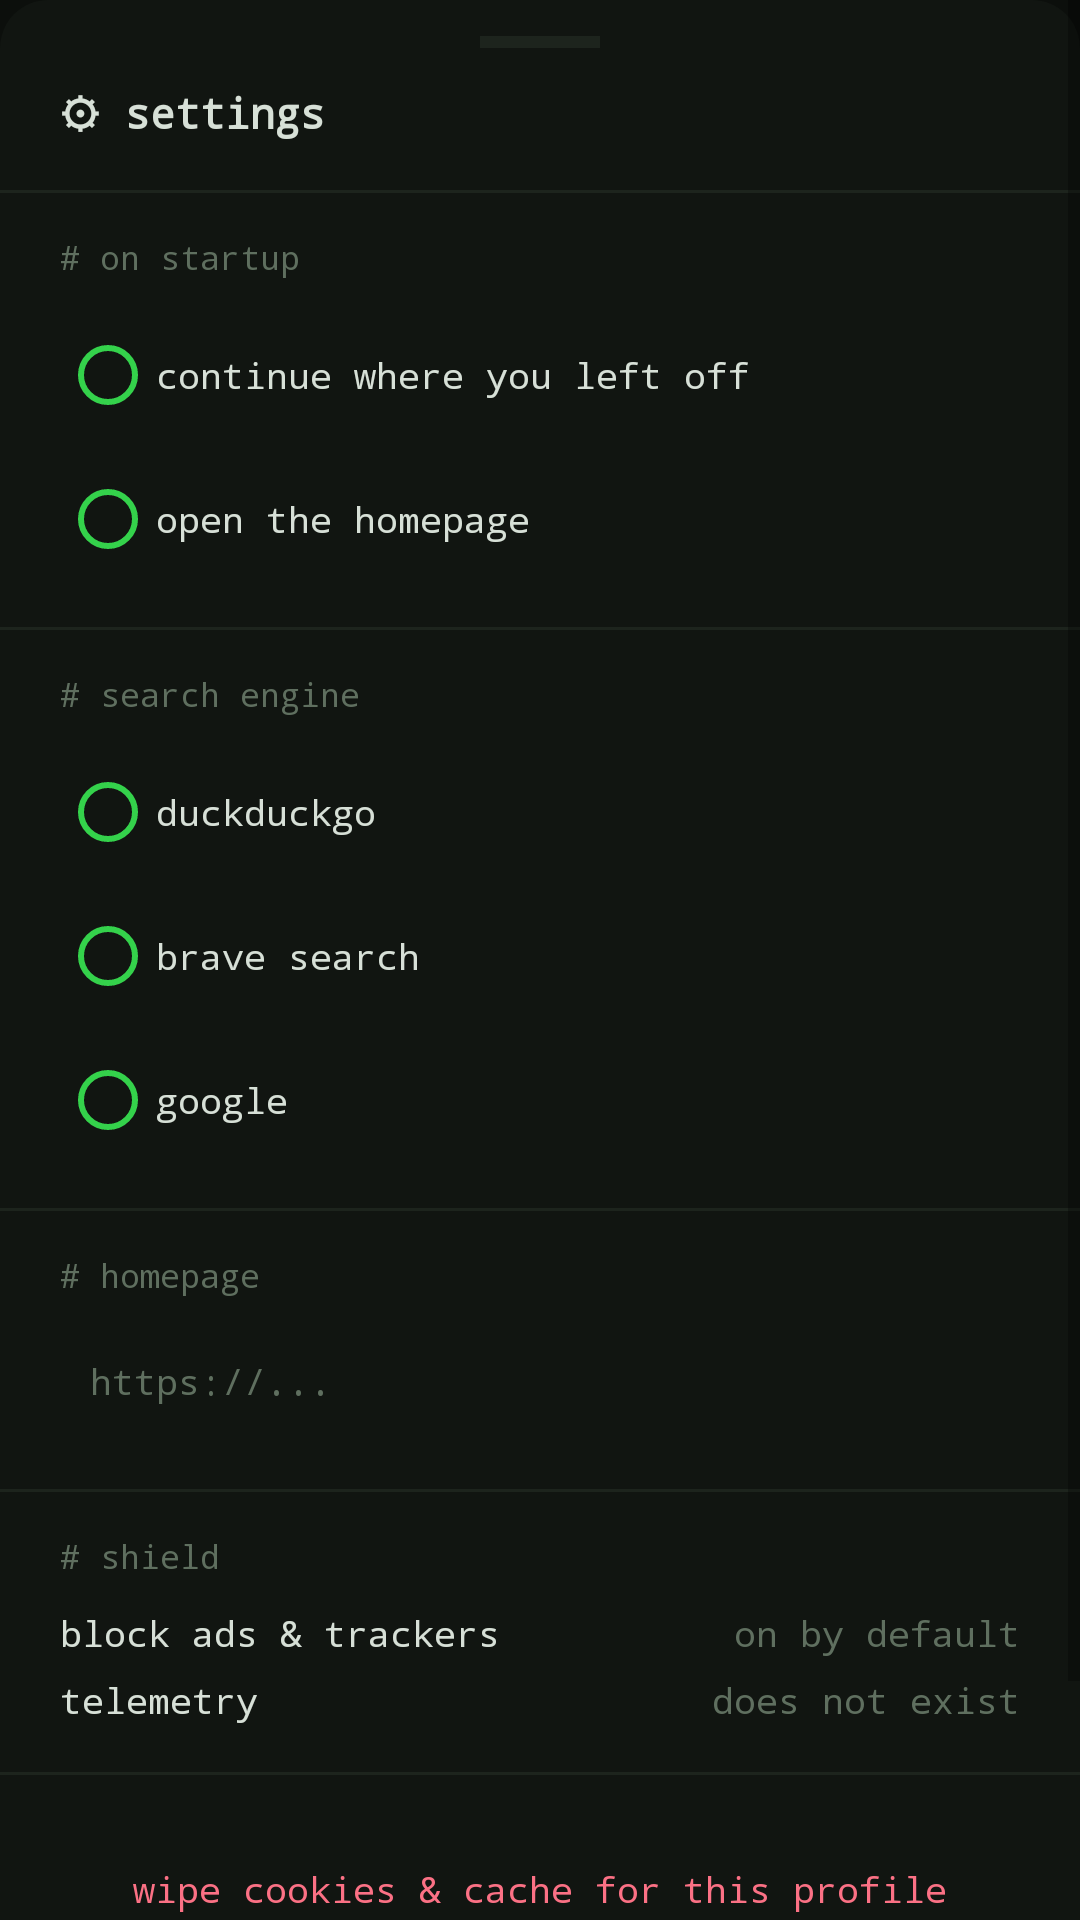

Write the Android layout XML for this screen, with the resource values it uses.
<!-- AndroidManifest.xml: application theme Theme.Noctra -->
<!-- res/layout/sheet_settings.xml -->
<?xml version="1.0" encoding="utf-8"?>
<ScrollView xmlns:android="http://schemas.android.com/apk/res/android"
    android:layout_width="match_parent"
    android:layout_height="wrap_content"
    android:background="@drawable/bg_sheet">

    <LinearLayout
        android:layout_width="match_parent"
        android:layout_height="wrap_content"
        android:orientation="vertical"
        android:paddingBottom="32dp">

        <View android:layout_width="40dp" android:layout_height="4dp"
            android:layout_gravity="center_horizontal" android:layout_marginTop="12dp" android:layout_marginBottom="12dp"
            android:background="@color/line" />

        <TextView android:layout_width="match_parent" android:layout_height="wrap_content"
            android:text="⚙ settings" android:textColor="@color/fg" android:textSize="14sp"
            android:fontFamily="monospace" android:textStyle="bold"
            android:paddingStart="20dp" android:paddingBottom="16dp" />

        <View android:layout_width="match_parent" android:layout_height="1dp" android:background="@color/line" />

        <TextView android:layout_width="match_parent" android:layout_height="wrap_content"
            android:text="# on startup" android:textColor="@color/dim" android:textSize="11sp"
            android:fontFamily="monospace" android:paddingStart="20dp" android:paddingTop="14dp" android:paddingBottom="8dp" />

        <RadioGroup android:id="@+id/startupGroup"
            android:layout_width="match_parent" android:layout_height="wrap_content"
            android:paddingStart="20dp" android:paddingEnd="20dp">
            <RadioButton android:id="@+id/startupRestore" android:layout_width="wrap_content"
                android:layout_height="wrap_content" android:text="continue where you left off"
                android:textColor="@color/fg" android:textSize="12sp" android:fontFamily="monospace"
                android:buttonTint="@color/green" />
            <RadioButton android:id="@+id/startupHome" android:layout_width="wrap_content"
                android:layout_height="wrap_content" android:text="open the homepage"
                android:textColor="@color/fg" android:textSize="12sp" android:fontFamily="monospace"
                android:buttonTint="@color/green" />
        </RadioGroup>

        <View android:layout_width="match_parent" android:layout_height="1dp"
            android:background="@color/line" android:layout_marginTop="12dp" />

        <TextView android:layout_width="match_parent" android:layout_height="wrap_content"
            android:text="# search engine" android:textColor="@color/dim" android:textSize="11sp"
            android:fontFamily="monospace" android:paddingStart="20dp" android:paddingTop="14dp" android:paddingBottom="8dp" />

        <RadioGroup android:id="@+id/engineGroup"
            android:layout_width="match_parent" android:layout_height="wrap_content"
            android:paddingStart="20dp" android:paddingEnd="20dp">
            <RadioButton android:id="@+id/engineDdg" android:layout_width="wrap_content"
                android:layout_height="wrap_content" android:text="duckduckgo"
                android:textColor="@color/fg" android:textSize="12sp" android:fontFamily="monospace"
                android:buttonTint="@color/green" />
            <RadioButton android:id="@+id/engineBrave" android:layout_width="wrap_content"
                android:layout_height="wrap_content" android:text="brave search"
                android:textColor="@color/fg" android:textSize="12sp" android:fontFamily="monospace"
                android:buttonTint="@color/green" />
            <RadioButton android:id="@+id/engineGoogle" android:layout_width="wrap_content"
                android:layout_height="wrap_content" android:text="google"
                android:textColor="@color/fg" android:textSize="12sp" android:fontFamily="monospace"
                android:buttonTint="@color/green" />
        </RadioGroup>

        <View android:layout_width="match_parent" android:layout_height="1dp"
            android:background="@color/line" android:layout_marginTop="12dp" />

        <TextView android:layout_width="match_parent" android:layout_height="wrap_content"
            android:text="# homepage" android:textColor="@color/dim" android:textSize="11sp"
            android:fontFamily="monospace" android:paddingStart="20dp" android:paddingTop="14dp" android:paddingBottom="8dp" />

        <EditText android:id="@+id/homepageInput"
            android:layout_width="match_parent" android:layout_height="40dp"
            android:layout_marginStart="20dp" android:layout_marginEnd="20dp"
            android:background="@drawable/bg_chip"
            android:textColor="@color/fg" android:textColorHint="@color/dim"
            android:textSize="12sp" android:fontFamily="monospace"
            android:hint="https://..."
            android:paddingStart="10dp" android:paddingEnd="10dp"
            android:singleLine="true" android:inputType="textUri" />

        <View android:layout_width="match_parent" android:layout_height="1dp"
            android:background="@color/line" android:layout_marginTop="16dp" />

        <TextView android:layout_width="match_parent" android:layout_height="wrap_content"
            android:text="# shield" android:textColor="@color/dim" android:textSize="11sp"
            android:fontFamily="monospace" android:paddingStart="20dp" android:paddingTop="14dp" android:paddingBottom="4dp" />

        <LinearLayout android:layout_width="match_parent" android:layout_height="wrap_content"
            android:orientation="horizontal" android:paddingStart="20dp" android:paddingEnd="20dp" android:paddingTop="6dp">
            <TextView android:layout_width="0dp" android:layout_height="wrap_content" android:layout_weight="1"
                android:text="block ads &amp; trackers" android:textColor="@color/fg" android:textSize="12sp" android:fontFamily="monospace" />
            <TextView android:layout_width="wrap_content" android:layout_height="wrap_content"
                android:text="on by default" android:textColor="@color/dim" android:textSize="12sp" android:fontFamily="monospace" />
        </LinearLayout>
        <LinearLayout android:layout_width="match_parent" android:layout_height="wrap_content"
            android:orientation="horizontal" android:paddingStart="20dp" android:paddingEnd="20dp" android:paddingTop="6dp">
            <TextView android:layout_width="0dp" android:layout_height="wrap_content" android:layout_weight="1"
                android:text="telemetry" android:textColor="@color/fg" android:textSize="12sp" android:fontFamily="monospace" />
            <TextView android:layout_width="wrap_content" android:layout_height="wrap_content"
                android:text="does not exist" android:textColor="@color/dim" android:textSize="12sp" android:fontFamily="monospace" />
        </LinearLayout>

        <View android:layout_width="match_parent" android:layout_height="1dp"
            android:background="@color/line" android:layout_marginTop="16dp" />

        <Button android:id="@+id/btnClearData"
            android:layout_width="match_parent" android:layout_height="44dp"
            android:layout_marginStart="20dp" android:layout_marginEnd="20dp" android:layout_marginTop="16dp"
            android:background="@drawable/bg_chip"
            android:text="wipe cookies &amp; cache for this profile"
            android:textColor="@color/red" android:textSize="12sp"
            android:fontFamily="monospace" android:textAllCaps="false" />

        <View android:layout_width="match_parent" android:layout_height="1dp"
            android:background="@color/line" android:layout_marginTop="16dp" />

        <LinearLayout android:layout_width="match_parent" android:layout_height="wrap_content"
            android:orientation="horizontal" android:paddingStart="20dp" android:paddingEnd="20dp" android:paddingTop="14dp">
            <TextView android:layout_width="0dp" android:layout_height="wrap_content" android:layout_weight="1"
                android:text="noctra android" android:textColor="@color/fg" android:textSize="12sp" android:fontFamily="monospace" />
            <TextView android:id="@+id/settingsVersion" android:layout_width="wrap_content"
                android:layout_height="wrap_content" android:textColor="@color/dim"
                android:textSize="12sp" android:fontFamily="monospace" />
        </LinearLayout>
    </LinearLayout>
</ScrollView>
<!-- resources referenced by this layout -->
<resources>
  <color name="dim">#5F6F5F</color>
  <color name="fg">#D7E0D7</color>
  <color name="green">#34D24B</color>
  <color name="line">#1D241D</color>
  <color name="red">#FB7185</color>
  <!-- drawable bg_sheet (drawable) -->
  <?xml version="1.0" encoding="utf-8"?>
  <shape xmlns:android="http://schemas.android.com/apk/res/android"
      android:shape="rectangle">
      <solid android:color="@color/bg2" />
      <corners android:topLeftRadius="16dp" android:topRightRadius="16dp" />
  </shape>
  <style name="Theme.Noctra" parent="Theme.MaterialComponents.DayNight.NoActionBar">
          <item name="colorPrimary">@color/green</item>
          <item name="colorPrimaryVariant">@color/bg2</item>
          <item name="colorOnPrimary">@color/bg</item>
          <item name="colorSurface">@color/bg2</item>
          <item name="colorOnSurface">@color/fg</item>
          <item name="android:windowBackground">@color/bg</item>
          <item name="android:statusBarColor">@color/bg</item>
          <item name="android:navigationBarColor">@color/bg</item>
          <item name="android:windowLightStatusBar">false</item>
          <item name="android:fontFamily">monospace</item>
          <item name="bottomSheetDialogTheme">@style/Theme.Noctra.BottomSheet</item>
      </style>
  <color name="bg2">#111511</color>
  <color name="bg">#0C0F0C</color>
  <style name="Theme.Noctra.BottomSheet" parent="Theme.MaterialComponents.BottomSheetDialog">
          <item name="android:windowBackground">@android:color/transparent</item>
          <item name="bottomSheetStyle">@style/Widget.Noctra.BottomSheet</item>
      </style>
  <style name="Widget.Noctra.BottomSheet" parent="Widget.MaterialComponents.BottomSheet">
          <item name="backgroundTint">@color/bg2</item>
          <item name="android:elevation">16dp</item>
      </style>
</resources>
